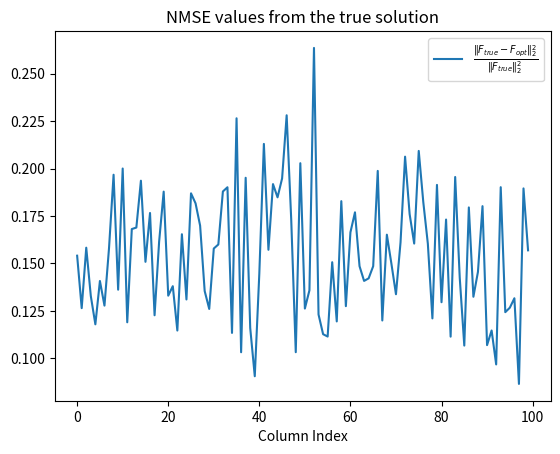

Source code (Python):
import time
from math import sqrt
import numpy as np
from scipy import linalg

# Soft-thresholding function
def soft_thresh(f, l):
    return np.sign(f) * np.maximum(np.abs(f) - l, 0.)

## writing FLIPS function
def FLIPS_Solver(phiadjx, phiadjphi, normx_minus_eps, h, maxiter, oracle, GD_stepsize, momentum_para, opt_threshold):
    
    # Selecting normalization constant: tau, for well-conditioning of the problem
    tau = np.linalg.norm(h, 1)

    conv_iter = maxiter

    # initialization of iterating quantities
    phiadjphi_h   = phiadjphi @ h
    norm_phih_sq  = h.T @ phiadjphi_h
    ip_xphih      = h.T @ phiadjx
        
    g_oracle_out  = np.zeros_like(h)
    d_old         = np.zeros_like(h)  # Only used in accelerated quadratic oracle
    
    # FLIPS - iterations start
    for iter in range(maxiter):
        
        # Computing the term in the square root
        sqrt_term = ip_xphih ** 2 - (norm_phih_sq * normx_minus_eps)
        sqrt_term = np.sqrt(sqrt_term)

        # Computing eta function
        numer = normx_minus_eps
        denom = ip_xphih + sqrt_term
        eta_val = numer / denom

        # Computing grad eta
        grad  = eta_val * phiadjphi_h - phiadjx
        alpha = eta_val / sqrt_term
        grad  = alpha * grad

         # checking first-order optimality for convergence
        opt_check = np.linalg.norm(grad, np.inf) + (1/tau) * np.dot(grad, h)
        if (opt_check <= opt_threshold):
            # print('converged at iter = ', iter)
            conv_iter = iter
            break # this stops the algorithm for this sample

        # Descent direction oracles
        if oracle == 'SimpleQO':
            g_oracle_out = Simple_quad_oracle(h, grad, GD_stepsize, tau)
        elif oracle == 'AcceleratedQO':
            g_oracle_out, d_old = Accelerated_quad_oracle(h, grad, d_old, GD_stepsize, momentum_para, tau)
            # the output d_old is actually the direction of current update, but d_old is only used in next iteration whereby it is indeed the direction of previous update

        # costly matrix multiplication
        phiadjphi_g = phiadjphi @ g_oracle_out

        # computing quantitities for exact line search
        ip_xphig = phiadjx.T @ g_oracle_out
        ip_xphid = ip_xphig - ip_xphih

        norm_phig_sq = g_oracle_out.T @ phiadjphi_g
        ip_phih_phig = phiadjphi_h.T @ g_oracle_out
        ip_phih_phid = ip_phih_phig - norm_phih_sq
        ip_phig_phid = norm_phig_sq - ip_phih_phig

        norm_phid_sq = norm_phig_sq + norm_phih_sq - 2 * ip_phih_phig

        # Computing exact line search
        gamma0_check = ip_xphid - ( eta_val * ip_phih_phid )
        sqrt_term_g  = ip_xphig ** 2 - normx_minus_eps * norm_phig_sq

        # checking if G is in the cone and if, then compute condition for step-size = 1
        if sqrt_term_g >= 0:  # G(H) is inside the cone
            eta_g = normx_minus_eps / (ip_xphig + np.sqrt(sqrt_term_g))
            gamma1_check = ip_xphid - (eta_g * ip_phig_phid)
        
        if gamma0_check <= 0:
            step_size = 0
        elif sqrt_term_g >= 0 and gamma1_check >= 0:  # G(H) is inside the cone and step-size = 1
            step_size = 1
        else:
            a = normx_minus_eps * norm_phid_sq - ip_xphid ** 2
            b = 2 * (normx_minus_eps * ip_phih_phid - ip_xphih * ip_xphid)
            term1 = normx_minus_eps * ip_phih_phid ** 2
            term2 = 2 * ip_xphid * ip_xphih * ip_phih_phid
            term3 = norm_phih_sq * ip_xphid ** 2

            c = term1 - term2 + term3
            c = c / norm_phid_sq

            root1 = (-b + np.sqrt(b ** 2 - 4 * a * c)) / (2 * a)
            ip_phid_phihgamma_1 = ip_phih_phid + root1 * norm_phid_sq
            ip_xphihgamma_1 = ip_xphih + root1 * ip_xphid
            root1_check = (normx_minus_eps * ip_phid_phihgamma_1 / ip_xphid) - ip_xphihgamma_1

            root2 = (-b - np.sqrt(b ** 2 - 4 * a * c)) / (2 * a)

            if root1 * root2 >= 0:
                if root1_check >= 0:
                    step_size = root1
                else:
                    step_size = root2
            else:
                step_size = max(root1, root2)

        # FLIPS update
        h            = h            + step_size * (g_oracle_out - h)
        ip_xphih     = ip_xphih     + step_size * (ip_xphig - ip_xphih)
        phiadjphi_h  = phiadjphi_h  + step_size * (phiadjphi_g - phiadjphi_h)
        norm_phih_sq = norm_phih_sq + step_size * 2 * ip_phih_phid + step_size ** 2 * norm_phid_sq
    
    f = eta_val*h
    
    return f, h, conv_iter

## Auxialiary functions needed
def Simple_quad_oracle(h, grad, betainv, tau):
    g = h - betainv * grad
    g = Projection_l1_ball(g, tau)
    return g

def Accelerated_quad_oracle(h, grad, d_old, betainv, momentum_para, tau):
    g = h - betainv * grad - (betainv * momentum_para) * d_old
    g = Projection_l1_ball(g, tau)
    d_new = g - h
    return g, d_new

def Projection_l1_ball(v, tau):
    if tau < 0:
        raise ValueError(f'Radius of L1 ball is negative: {tau:.3f}')
    elif np.linalg.norm(v, 1) < tau:
        return v

    u = np.sort(np.abs(v))[::-1]
    u = np.append(u, 0)

    cumsum = 0
    for i in range(len(v)):
        cumsum += u[i]
        if u[i + 1] < u[i]:
            if cumsum >= tau + (i + 1) * u[i + 1]:
                theta = (cumsum - tau) / (i + 1)
                return np.sign(v) * np.maximum(np.abs(v) - theta, 0)

# Function to permute each column individually
def permute_columns(matrix):
    permuted_matrix = np.zeros_like(matrix)
    for col in range(matrix.shape[1]):
        permuted_matrix[:, col] = np.random.permutation(matrix[:, col])
    return permuted_matrix



# generate problem data

# scaling the measurements to satisfy SNR value
SNR         = 10  # in absolute value
sigma_noise = 1   # variance of each entry of noise
# sigma_f is what every entry of F_true is multiplied with according to SNR, and it is the variance of each non-zero entry of F_true

rng  = np.random.RandomState(42)

m  = 300                        # number of measurements
K  = 500                        # dimension of sparse signal
s  = int(np.ceil(0.15*K))       # sparsity level
N  = 100                        # number of signals to solve the sparse-coding problem


# define linear measurement matrix phi
phi       = rng.randn(m, K)  # random design
# phi       = np.eye(K)
phiadjphi = phi.T @ phi    # compute phiadjphi 

# define true F
F_true = rng.randn(s, N)
F_true = np.append(F_true, np.zeros((K-s, N)), axis=0)
F_true = permute_columns(F_true)     # permutes entries in each column

# F_true scaled to satisfy SNR
sigma_signal = sigma_noise*np.sqrt(K*m*SNR / (s*np.trace(phiadjphi)))
F_true       = sigma_signal*F_true

# obtain clean measurements, i.e., X_true 
X_true  = np.dot(phi, F_true)

# generate noise
sigma_w  = 1 
noise    = rng.randn(*X_true.shape)
noise    = sigma_w*noise

# noisy measuremremensts X_noisy
X_noisy = X_true + noise

# Computing quantities that are global
phiadj_X    = phi.T @ X_noisy

# initialization of iterates
tau      =  10      # constant only relevant to make the problem well-conditioned

F_FLIPS     = np.linalg.lstsq(phi, X_noisy, rcond=None)[0] 
H           = np.zeros(F_FLIPS.shape)
conv_FLIPS  = np.zeros((N, 1))
for t in range(N):
    H[:, t] = (tau / np.linalg.norm(F_FLIPS[:, t], 1)) * F_FLIPS[:, t]


# define aparameters of the algorithm
maxiter       = 200
oracle        = 'SimpleQO'
GD_stepsize   = 5
momentum_para = 0.005
opt_threshold = 0.001

for t in range(N):
    x        = X_noisy[:,t] 
    phiadjx  = phiadj_X[:,t]
    h        = H[:,t]
    
    # define epsilon and run FLIPS
    epsilon         = 0.875 * sigma_w * np.sqrt(m)
    normx_minus_eps = np.linalg.norm(x, axis=0)**2 - epsilon**2
    
    if normx_minus_eps > 0:
        F_FLIPS[:,t], H[:,t], conv_FLIPS[t] = FLIPS_Solver(phiadjx, phiadjphi, normx_minus_eps, h, maxiter, oracle, GD_stepsize, momentum_para, opt_threshold)
    else:
        F_FLIPS[:,t]  = np.zeros_like(h)
        H[:,t]        = np.zeros_like(h)
        conv_FLIPS[t] = 0

    print('epsilon = ', epsilon, 'Sample = ', t, '|noise| = ', np.linalg.norm(noise[:,t],2), '|X - Xrec| = ', np.linalg.norm(X_noisy[:,t] - (phi @ F_FLIPS[:,t]), 2), 'converged at iteration = ', conv_FLIPS[t])


# recover X_true from X_noisy 
X_rec = phi @ F_FLIPS

# define error
numer = np.linalg.norm(F_true - F_FLIPS, axis = 0) ** 2
denom = np.linalg.norm(F_true, axis = 0) ** 2
error = numer / denom

# create plots
import matplotlib.pyplot as plt
plt.close('all')

# Plot the error array 
plt.plot(error, label = r'$ \frac{\| F_{true} - F_{opt} \|_2^2}{\| F_{true} \|_2^2} $')

# Add a horizontal line at epsilon
# plt.axhline(y=epsilon, color='r', linestyle='--', label = fr'$\epsilon  = {epsilon} $')

# Add labels and title 
plt.xlabel('Column Index')
plt.title('NMSE values from the true solution')

# Add legend 
plt.legend() 

# Show the plot 
plt.show()
